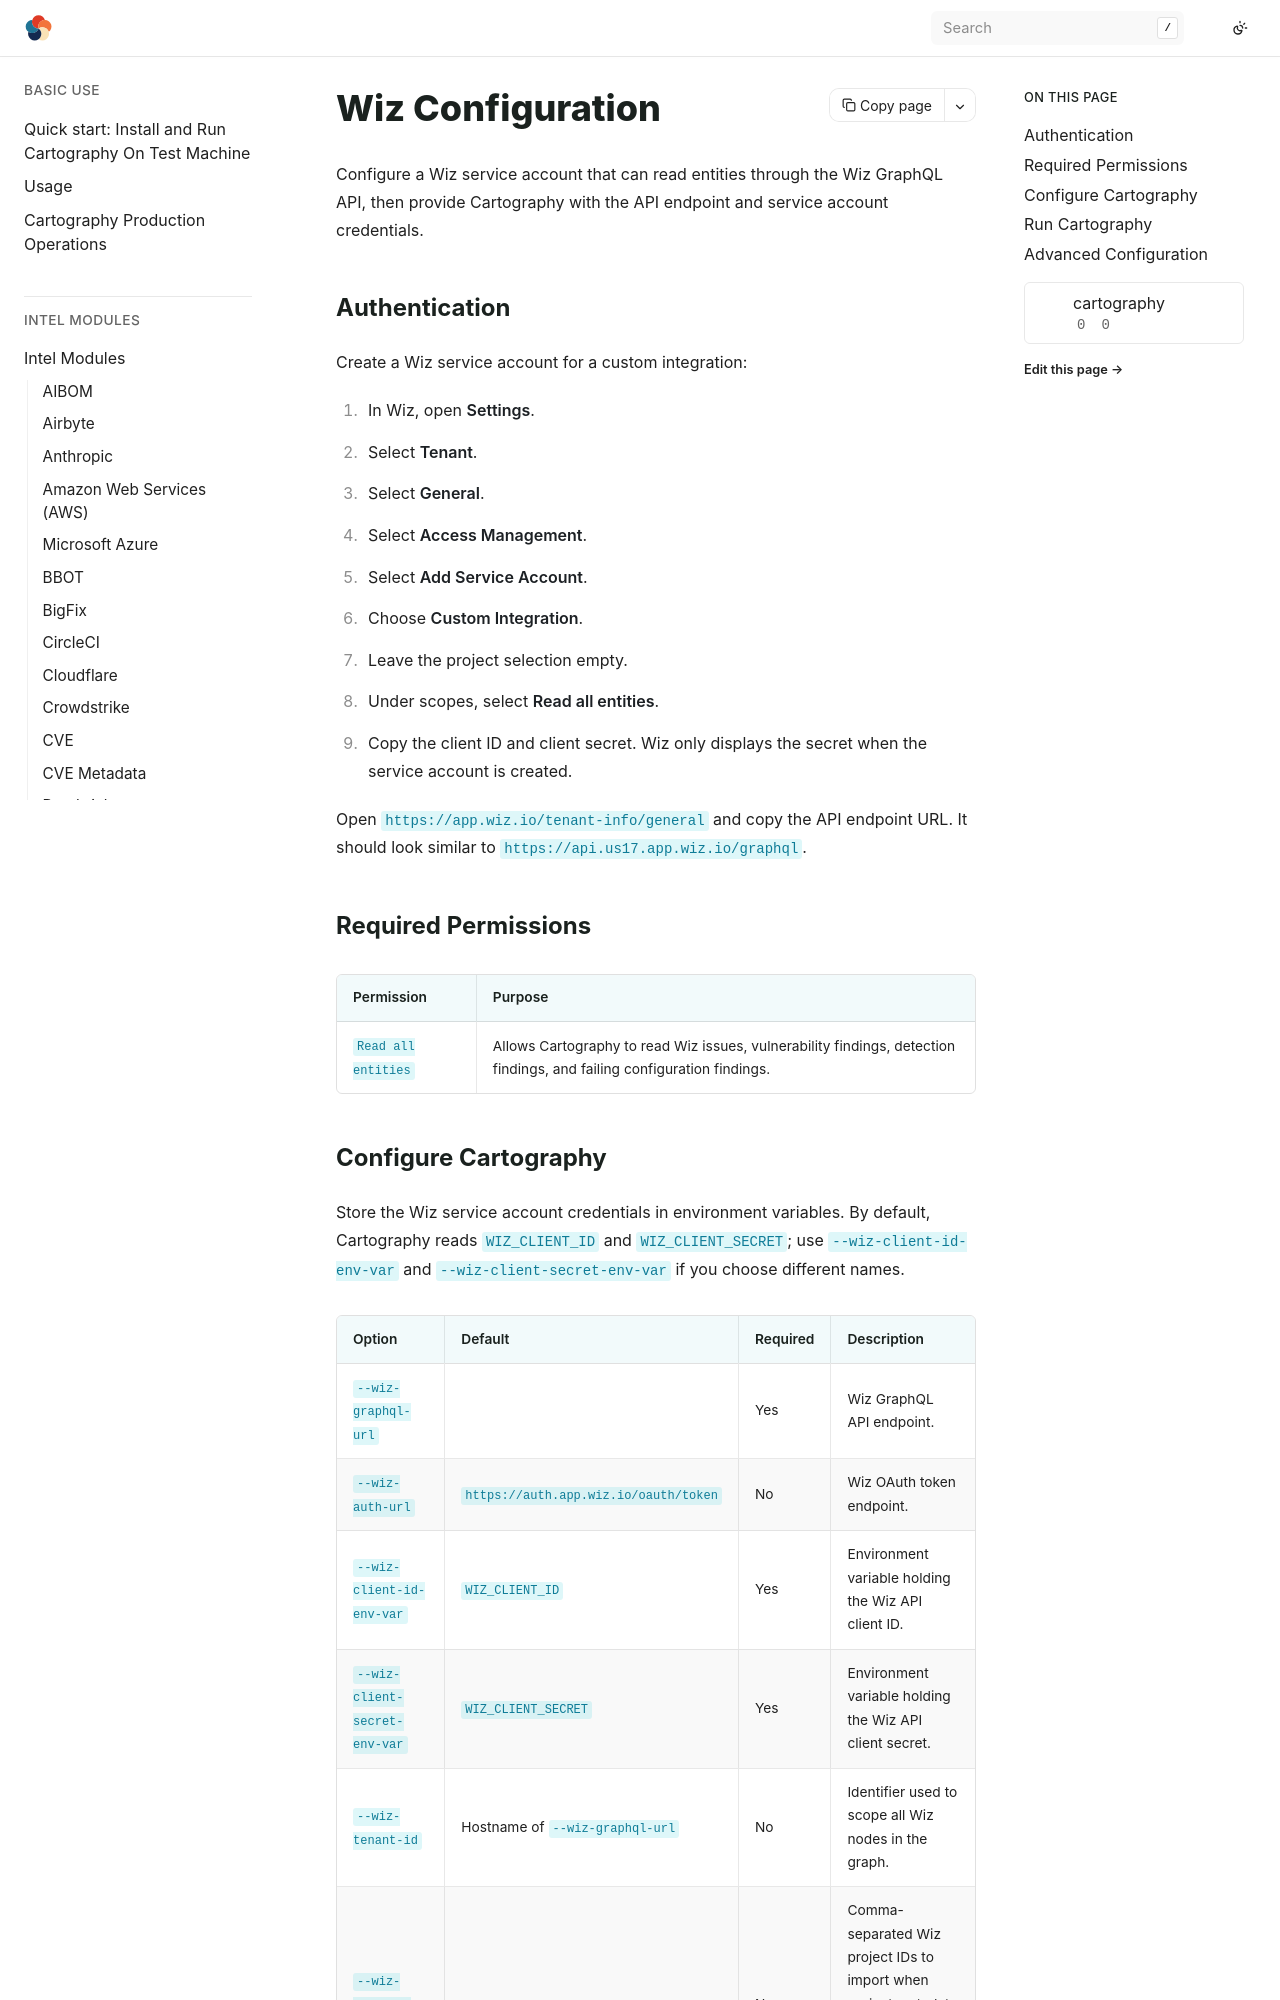

repository: Stratus-Ops-Console/cartography · page: modules/wiz/config.html · generator: sphinx

# Wiz Configuration

Configure a Wiz service account that can read entities through the Wiz GraphQL
API, then provide Cartography with the API endpoint and service account
credentials.

## Authentication

Create a Wiz service account for a custom integration:

1. In Wiz, open **Settings**.
1. Select **Tenant**.
1. Select **General**.
1. Select **Access Management**.
1. Select **Add Service Account**.
1. Choose **Custom Integration**.
1. Leave the project selection empty.
1. Under scopes, select **Read all entities**.
1. Copy the client ID and client secret. Wiz only displays the secret when the
   service account is created.

Open `https://app.wiz.io/tenant-info/general` and copy the API endpoint URL.
It should look similar to `https://api.us17.app.wiz.io/graphql`.

## Required Permissions

| Permission | Purpose |
|------------|---------|
| `Read all entities` | Allows Cartography to read Wiz issues, vulnerability findings, detection findings, and failing configuration findings. |
